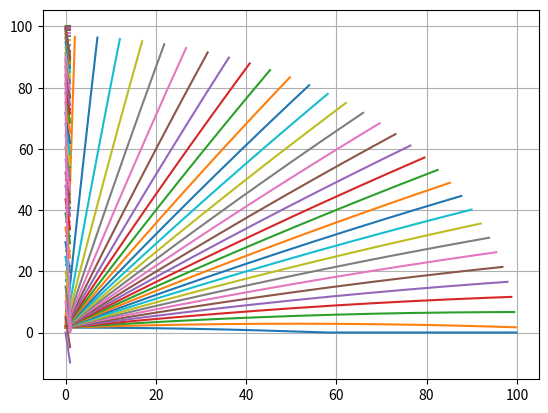

Source code (Python):
import math
from scipy.integrate import odeint
import matplotlib.pyplot as plt
import numpy as np
ro=1.225
m=8.03506
g=9.8
cd=0.295
a=4.5**2*math.pi
def iniciais(v,teta):
    return [0,1.6,math.cos(teta)*v, math.sin(teta)*v]
def derivadas (condicoes,t):
    x=condicoes[0]
    y=condicoes[1]
    vx=condicoes[2]
    vy=condicoes[3]
    dx=vx
    if y > 0:
        dy=vy
    else:
        dy=0
    dvx=-1/2*ro*cd*a*vx/(vx**2+vy**2)**(1/2)/m
    dvy=1/2*ro*cd*a*vy/(vx**2+vy**2)**(1/2)/m-g
    return [dx,dy,dvx,dvy]
listaT = np.arange(0,1,0.001)
angulo=np.arange(0,math.pi/2,0.05)
v0=100
solucoes=[]
for a in angulo:
    ci = iniciais(v0,a)
    solucoes.append(odeint(derivadas,ci,listaT))
for s in solucoes:
    plt.plot(s[:,0],s[:,1])
plt.grid(True)
plt.show()
for s in solucoes:
    plt.plot(listaT,s[:,2])
plt.grid(True)
plt.show()
for s in solucoes:
    plt.plot(listaT,s[:,3])
plt.grid(True)
plt.show()
altura30=[]
for s in solucoes:
    c=0
    while c<len(s[:,1]) and s[:,1][c] < 30:
        c+=1
    if c<len(s[:,0]):
        altura30.append(s[:,0][c])
angulos=[]
for a in angulo:
    angulos.append(a)
while len(angulos)>len(altura30):
    del angulos[len(altura30)]
plt.plot(angulos,altura30)
plt.grid(True)
plt.show()